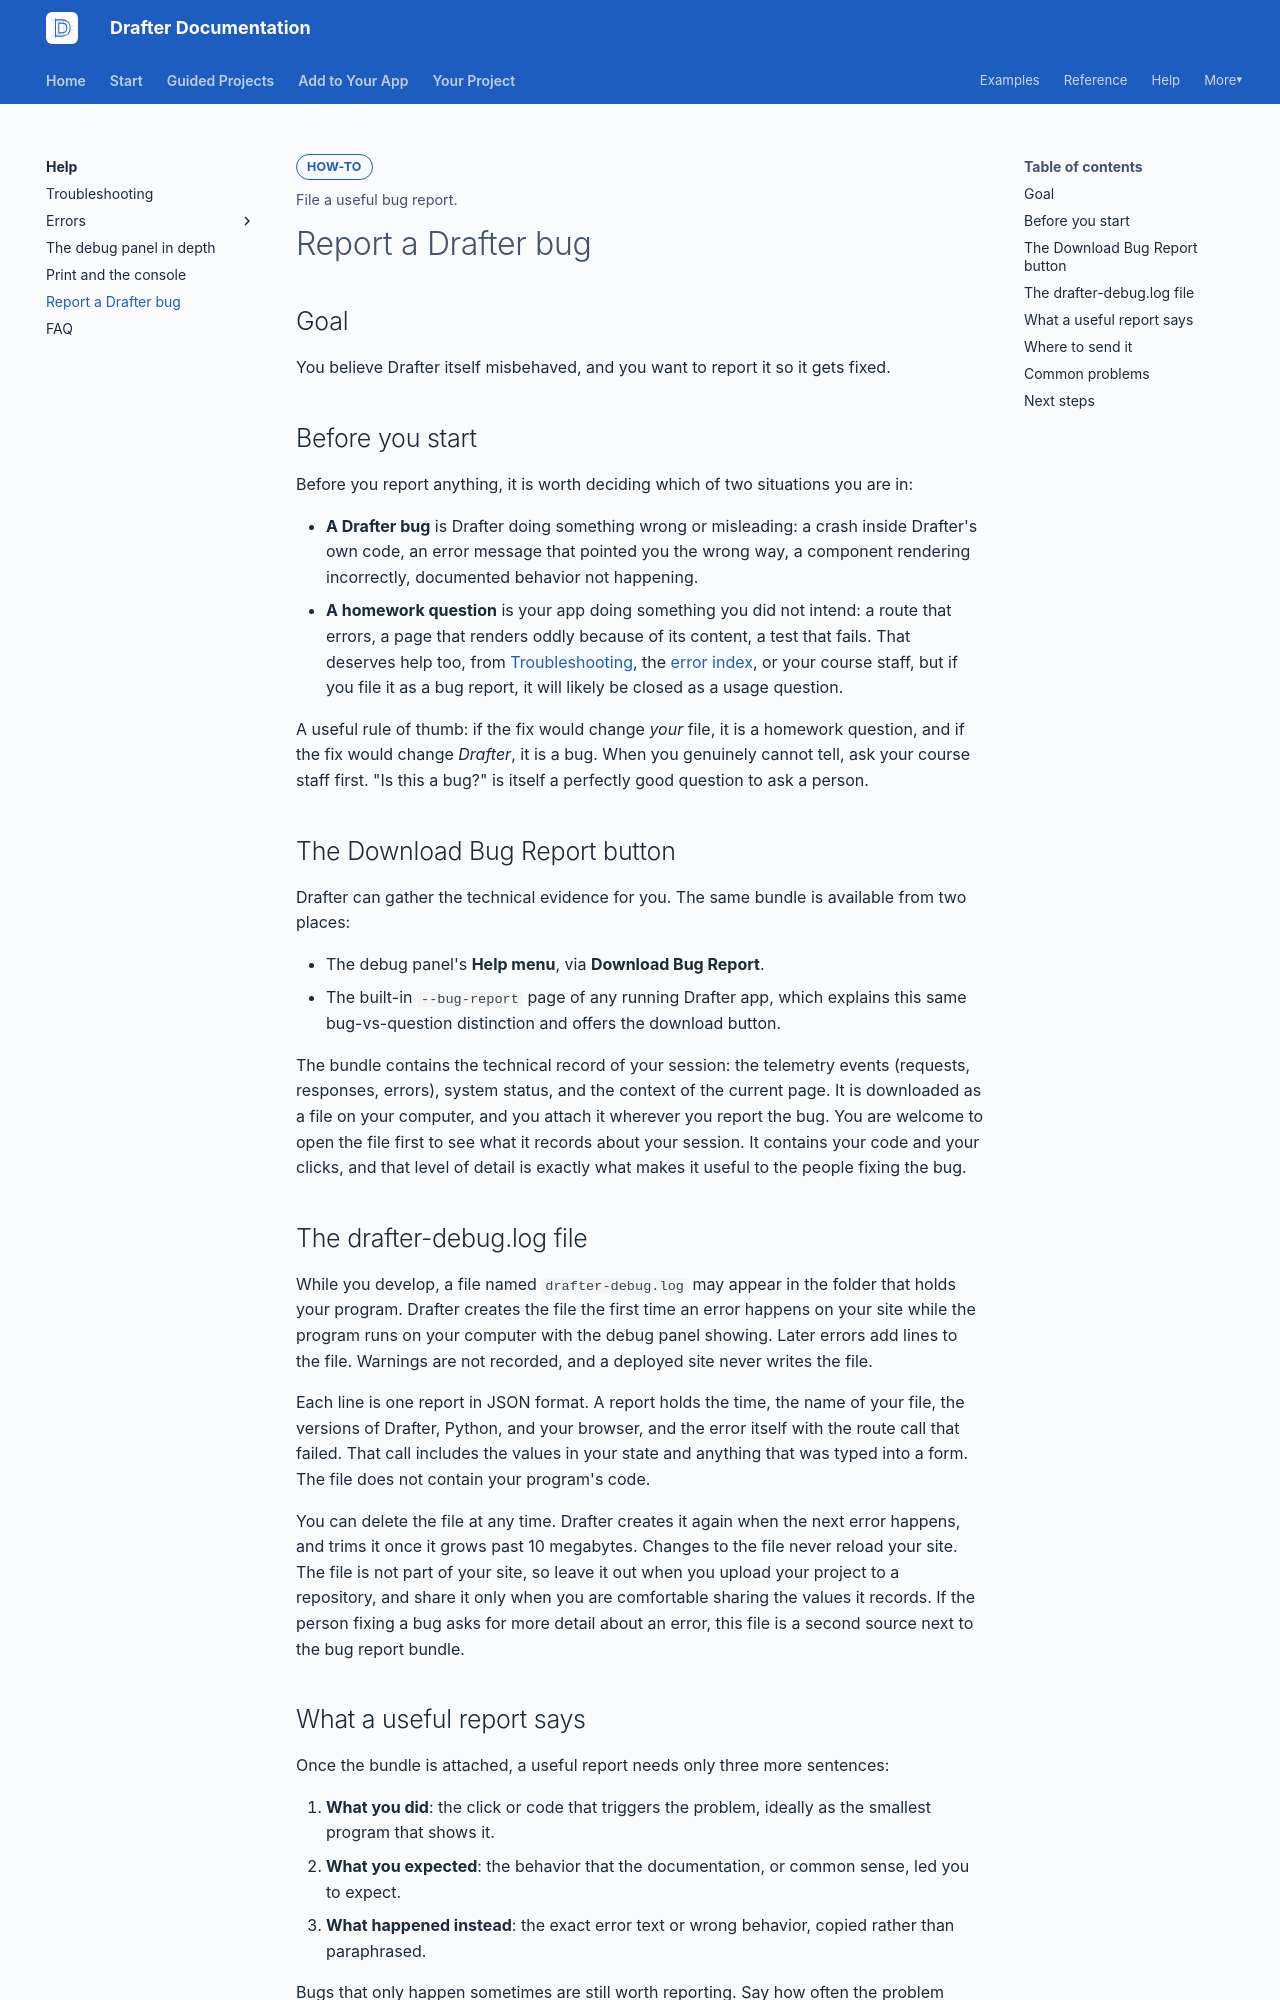

repository: drafter-edu/drafter · page: help/bug-reports/index.html · generator: mkdocs

---
page_type: how-to
title: Report a Drafter bug
audience: S
priority: P1
prereqs: []
symbols: []
outcome: File a useful bug report.
---

# Report a Drafter bug

## Goal

You believe Drafter itself misbehaved, and you want to report it so
it gets fixed.

## Before you start

Before you report anything, it is worth deciding which of two
situations you are in:

- **A Drafter bug** is Drafter doing something wrong or misleading:
  a crash inside Drafter's own code, an error message that pointed
  you the wrong way, a component rendering incorrectly, documented
  behavior not happening.
- **A homework question** is your app doing something you did not
  intend: a route that errors, a page that renders oddly because of
  its content, a test that fails. That deserves help too, from
  [Troubleshooting](troubleshooting.md), the
  [error index](errors/index.md), or your course staff, but if you
  file it as a bug report, it will likely be closed as a usage
  question.

A useful rule of thumb: if the fix would change *your* file, it is
a homework question, and if the fix would change *Drafter*, it is a
bug. When you genuinely cannot tell, ask your course staff first.
"Is this a bug?" is itself a perfectly good question to ask a
person.

## The Download Bug Report button

Drafter can gather the technical evidence for you. The same bundle
is available from two places:

- The debug panel's **Help menu**, via **Download Bug Report**.
- The built-in `--bug-report` page of any running Drafter app, which
  explains this same bug-vs-question distinction and offers the
  download button.

The bundle contains the technical record of your session: the
telemetry events (requests, responses, errors), system status, and
the context of the current page. It is downloaded as a file on your
computer, and you attach it wherever you report the bug. You are
welcome to open the file first to see what it records about your
session. It contains your code and your clicks, and that level of
detail is exactly what makes it useful to the people fixing the
bug.

## The drafter-debug.log file

While you develop, a file named `drafter-debug.log` may appear in
the folder that holds your program. Drafter creates the file the
first time an error happens on your site while the program runs on
your computer with the debug panel showing. Later errors add lines
to the file. Warnings are not recorded, and a deployed site never
writes the file.

Each line is one report in JSON format. A report holds the time,
the name of your file, the versions of Drafter, Python, and your
browser, and the error itself with the route call that failed. That
call includes the values in your state and anything that was typed
into a form. The file does not contain your program's code.

You can delete the file at any time. Drafter creates it again when
the next error happens, and trims it once it grows past 10
megabytes. Changes to the file never reload your site. The file is
not part of your site, so leave it out when you upload your project
to a repository, and share it only when you are comfortable sharing
the values it records. If the person fixing a bug asks for more
detail about an error, this file is a second source next to the bug
report bundle.
